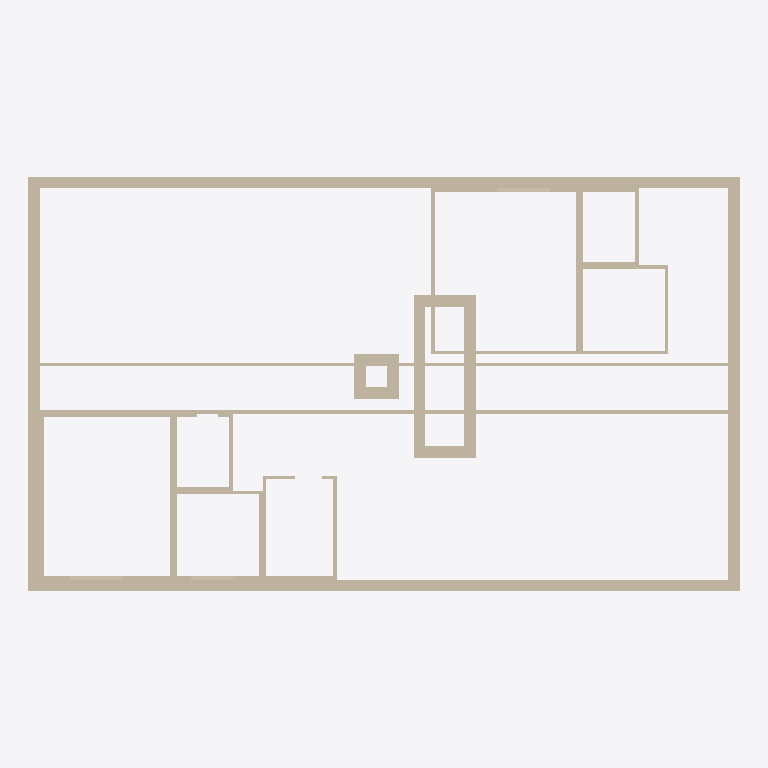
Plan cut of the same IFC building model at storey 'Этаж 1' (level 0.00 m, cut at 1.40 m), seen from above with north up, elements coloured by IFC class (only those large enough to see are counted): 50 walls (beige). Cut surfaces are drawn darker.
Extent 24.0 m × 14.0 m × 6.0 m (x, y, z). Storeys (2): Этаж 1 at 0.00 m; Этаж 2 at 3.00 m. Elements (110): 110 IfcWall.

HEADER;
FILE_DESCRIPTION(('ViewDefinition[DesignTransferView]'),'2;1');
FILE_NAME('/dev/null','2026-05-25T17:44:42+05:00',(''),(''),'IfcOpenShell 0.8.5','IfcOpenShell 0.8.5','Nobody');
FILE_SCHEMA(('IFC4'));
ENDSEC;
DATA;
#1=IFCPROJECT('3wXVSc6zL99QHem4fhBgo3',$,'plana-generated',$,$,$,$,(#10),#5);
#12=IFCSITE('2EPtUHNND5oecXZnnymqUo',$,'Site',$,$,$,$,$,$,$,$,$,$,$);
#14=IFCBUILDING('1EkC_Ls7rCHvkUIQC5oqaD',$,'Building 1',$,$,$,$,$,$,$,$,$);
#16=IFCBUILDINGSTOREY('2CFrX3xYL86Qfoc2ooa9d7',$,'Этаж 1',$,$,#22,$,$,$,0.0);
#1643=IFCBUILDINGSTOREY('2lTZvStNv9muJ0vsfSm501',$,'Этаж 2',$,$,#1648,$,$,$,3.0);
#42=IFCWALL('2ByW25FSrFvAxxshZPeTvH',$,'W-1-1',$,$,#1116,#58,$,$);
#76=IFCWALL('1U2hudRin6sATUbPBIeKuW',$,'W-1-3',$,$,#1246,#92,$,$);
#59=IFCWALL('0RE7Z5dZn3t9T2GIwpZdME',$,'W-1-2',$,$,#1206,#75,$,$);
#93=IFCWALL('0yDrnqmx9B4fdRlCfviU8v',$,'W-1-4',$,$,#1326,#109,$,$);
#265=IFCWALL('2Oj7f8wK92AfHJjPApWfNP',$,'Corr-1-1-S',$,$,#1301,#281,$,$);
#282=IFCWALL('336DQKJ5j1Zx1fArJtiYBa',$,'Corr-1-1-N',$,$,#1386,#298,$,$);
#195=IFCWALL('35IeJg0kP5PxyHhr1Efc2Y',$,'Core-1-1-2-E',$,$,#1241,#211,$,$);
#229=IFCWALL('3FgDGLjtnBAQPH92dz3mFB',$,'Core-1-1-2-W',$,$,#1111,#245,$,$);
#178=IFCWALL('2MUsiR07f61OdveSvsfOm1',$,'Core-1-1-2-S',$,$,#1151,#194,$,$);
#212=IFCWALL('0EwPQkZ2DAXRDe75MmJ7GX',$,'Core-1-1-2-N',$,$,#1321,#228,$,$);
#386=IFCWALL('33CZsG1gvDlOnSEZG5BsXq',$,'Room-1-1-1-1-E-post',$,$,#1286,#402,$,$);
#420=IFCWALL('32cKmT$fjE$9sqkPCrRDj3',$,'Room-1-1-1-1-W-post',$,$,#1156,#436,$,$);
#834=IFCWALL('2MjcKtCVPCVvjY1GYCC714',$,'Room-1-1-2-1-E-post',$,$,#1141,#850,$,$);
#938=IFCWALL('3QYfrqubr0Y9S941olYrQr',$,'Room-1-1-2-1-W-post',$,$,#1381,#954,$,$);
#110=IFCWALL('0v3KoUX85AfRWKRRRcaNlI',$,'Core-1-1-1-S',$,$,#1401,#126,$,$);
#144=IFCWALL('3irBq2MuP5IwQO5$1HIsSs',$,'Core-1-1-1-N',$,$,#1281,#160,$,$);
#592=IFCWALL('23wzFWCFX5WfG4b5$6b8yb',$,'Room-1-1-1-3-E-post',$,$,#1136,#608,$,$);
#817=IFCWALL('264Lpt1mj12gMuvdsL8YWQ',$,'Room-1-1-2-1-S-post',$,$,#1366,#833,$,$);
#403=IFCWALL('3TVZl3HJvAjeUJrSOidVWf',$,'Room-1-1-1-1-N-post',$,$,#1376,#419,$,$);
#524=IFCWALL('0I99AP9RT0hgZ$Yt6keAJF',$,'Room-1-1-1-2-E-post',$,$,#1391,#540,$,$);
#989=IFCWALL('07CpMdMWv8s9l0liGBpkCf',$,'Room-1-1-2-2-N-post',$,$,#1336,#1005,$,$);
#1040=IFCWALL('1Dlwp96UT5f8lzJ_cFYtaX',$,'Room-1-1-2-3-E-post',$,$,#1266,#1056,$,$);
#679=IFCWALL('19y5NX1rzFTvR0$xEu4i8e',$,'Room-1-1-1-3-W-post',$,$,#1291,#695,$,$);
#575=IFCWALL('1MZW2tIzPBSQ0vAeeICToS',$,'Room-1-1-1-3-S-post',$,$,#1361,#591,$,$);
#713=IFCWALL('1kum57wNjCnBUVhoSiBgCc',$,'Room-1-1-1-4-E-post',$,$,#1126,#729,$,$);
#541=IFCWALL('3wFFfDCSb8MBcGBn2Y$1r5',$,'Room-1-1-1-2-N-post',$,$,#1171,#557,$,$);
#955=IFCWALL('0Hy69$O$jDEfgT0FY1ooIM',$,'Room-1-1-2-2-S-post',$,$,#1146,#971,$,$);
#972=IFCWALL('0J9N8dBuTF5gXH2ZUrvU2h',$,'Room-1-1-2-2-E-post',$,$,#1236,#988,$,$);
#1006=IFCWALL('0X7TVGPQrFRBpWKSxNLTOd',$,'Room-1-1-2-2-W-post',$,$,#1101,#1022,$,$);
#127=IFCWALL('2eKcY3cP56E8xhkqx_dmj9',$,'Core-1-1-1-E',$,$,#1211,#143,$,$);
#161=IFCWALL('3ynxZM975BHeEYwzhazQGm',$,'Core-1-1-1-W',$,$,#1371,#177,$,$);
#921=IFCWALL('1OHP2$EAL159LrocCclROv',$,'Room-1-1-2-1-N-post',$,$,#1196,#937,$,$);
#558=IFCWALL('37MARAngv6KxcwfR3aXQu7',$,'Room-1-1-1-2-W-post',$,$,#1271,#574,$,$);
#696=IFCWALL('29B9fsaDfDsOHdK0CN411e',$,'Room-1-1-1-4-S-post',$,$,#1346,#712,$,$);
#1074=IFCWALL('3nJcfQpaHFb8woJBrb0VOG',$,'Room-1-1-2-3-W-post',$,$,#1176,#1090,$,$);
#316=IFCWALL('0ewxDUyiH8ax1yDArH7vGv',$,'Room-1-1-1-1-S-sill0',$,$,#1261,#332,$,$);
#868=IFCWALL('1trPdZQ6HAagv56YeihhlN',$,'Room-1-1-2-1-N-sill0',$,$,#1331,#884,$,$);
#800=IFCWALL('229lwgQaP24Rs37kkmDRg_',$,'Room-1-1-1-4-W-post',$,$,#1276,#816,$,$);
#1057=IFCWALL('1j7RJZVHbDYwbx76L6B$ug',$,'Room-1-1-2-3-N-post',$,$,#1351,#1073,$,$);
#369=IFCWALL('2xi8H9Wm519RJnlwprzfDH',$,'Room-1-1-1-1-S-post',$,$,#1251,#385,$,$);
#454=IFCWALL('2doVlXMh97TxTcxZPtms29',$,'Room-1-1-1-2-S-sill0',$,$,#1341,#470,$,$);
#1023=IFCWALL('0seWxR7nf6vQ7MxD4MDwJ6',$,'Room-1-1-2-3-S-post',$,$,#1181,#1039,$,$);
#299=IFCWALL('3WGe3DnJLCVO__Jl4g79Ll',$,'Room-1-1-1-1-S-pre0',$,$,#1166,#315,$,$);
#851=IFCWALL('2ry74y$C18dPfK2lC7oHA7',$,'Room-1-1-2-1-N-pre0',$,$,#1231,#867,$,$);
#507=IFCWALL('1TGtjDuof1xQyVbgMvspob',$,'Room-1-1-1-2-S-post',$,$,#1306,#523,$,$);
#662=IFCWALL('1UyFru2sv5iwZBrWUrO5ff',$,'Room-1-1-1-3-N-post',$,$,#1161,#678,$,$);
#783=IFCWALL('0FanLikhH9AwxPTNTllT9Z',$,'Room-1-1-1-4-N-post',$,$,#1191,#799,$,$);
#437=IFCWALL('3B3H2O5CL2VwCH9XOtXzld',$,'Room-1-1-1-2-S-pre0',$,$,#1256,#453,$,$);
#730=IFCWALL('3IcScCr4DECx5kl7XshIpR',$,'Room-1-1-1-4-N-pre0',$,$,#1221,#746,$,$);
#609=IFCWALL('2i74W8nHH0BQwWkFdGVhJO',$,'Room-1-1-1-3-N-pre0',$,$,#1226,#625,$,$);
ENDSEC;
